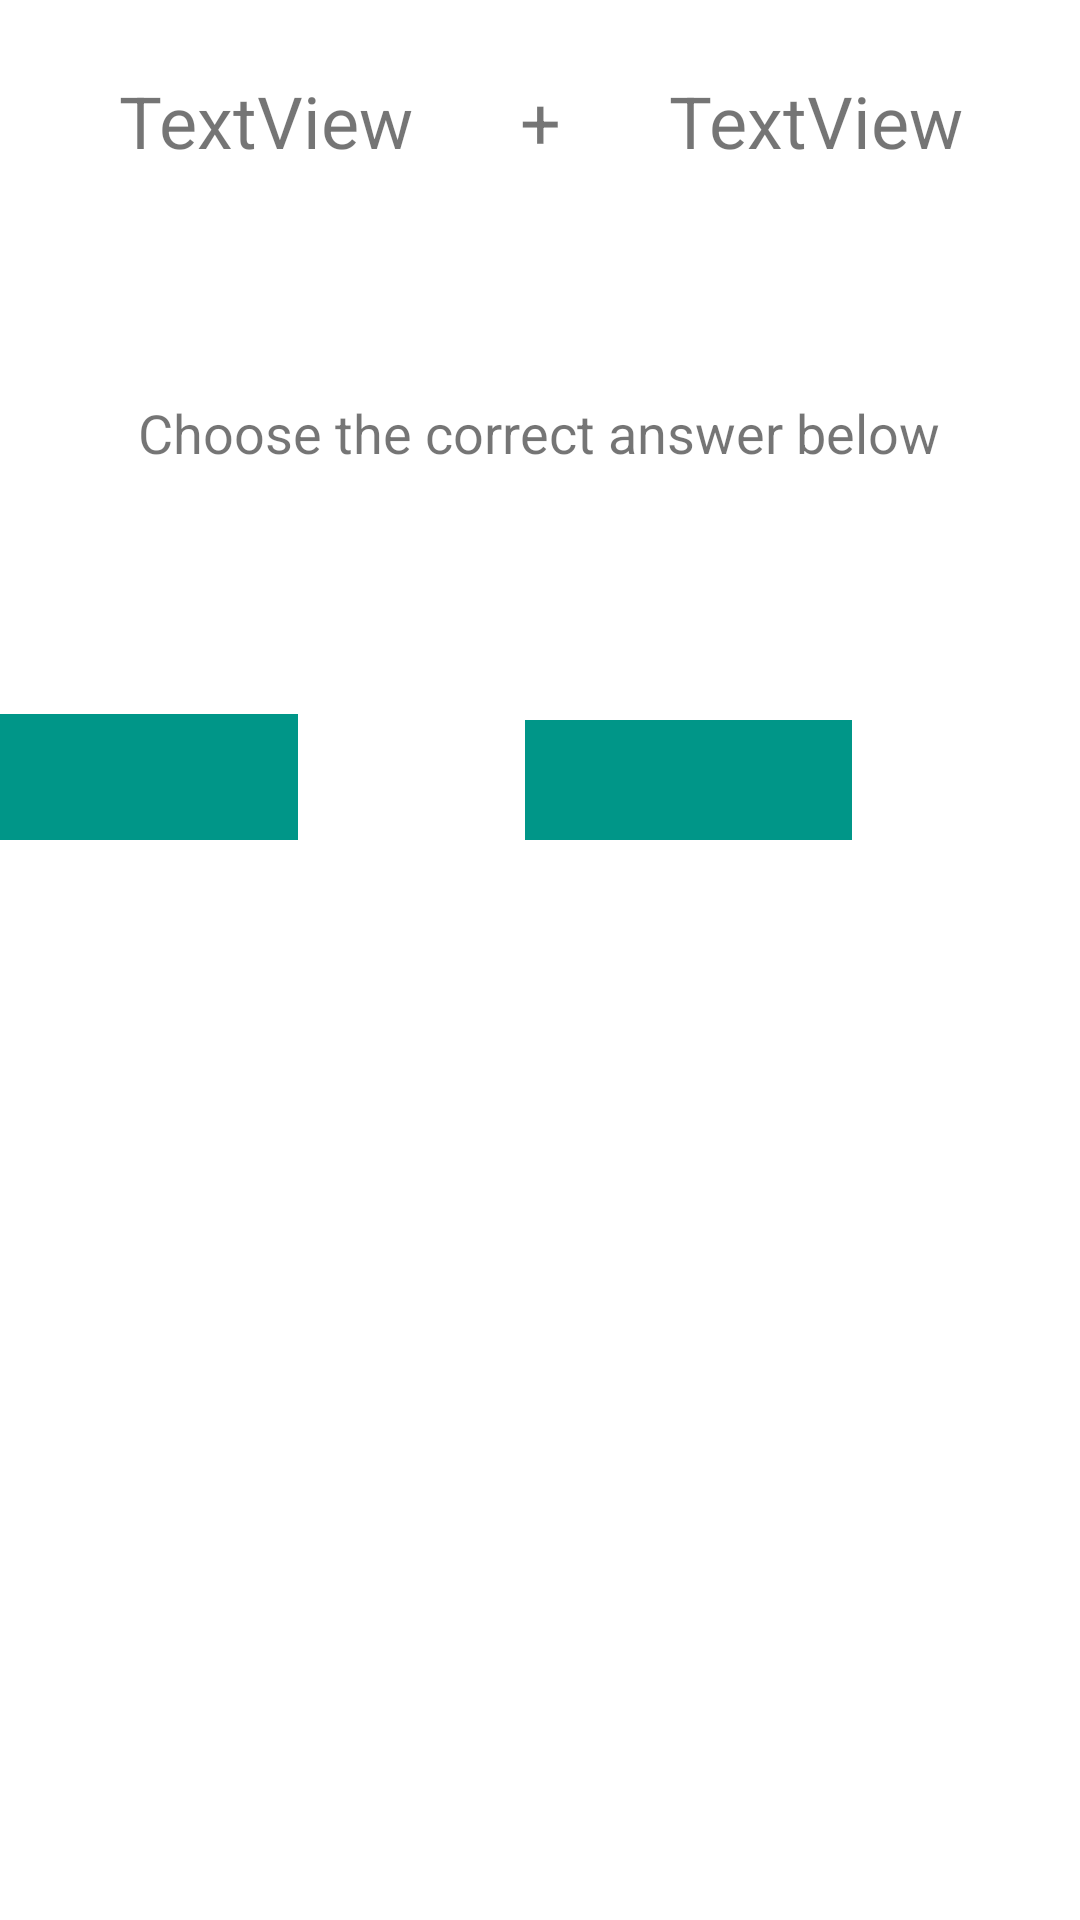

Here is an Android app screen rendered from its layout file. Give the layout XML and the strings, colors and styles it references.
<!-- AndroidManifest.xml: application theme Theme.MathTutor -->
<!-- res/layout/activity_addition.xml -->
<?xml version="1.0" encoding="utf-8"?>
<androidx.constraintlayout.widget.ConstraintLayout xmlns:android="http://schemas.android.com/apk/res/android"
    xmlns:app="http://schemas.android.com/apk/res-auto"
    xmlns:tools="http://schemas.android.com/tools"
    android:layout_width="match_parent"
    android:layout_height="match_parent"
    tools:context=".Addition">

    <LinearLayout
        android:id="@+id/linearLayout"
        android:layout_width="317dp"
        android:layout_height="44dp"
        android:layout_marginTop="24dp"
        android:orientation="horizontal"
        app:layout_constraintEnd_toEndOf="parent"
        app:layout_constraintStart_toStartOf="parent"
        app:layout_constraintTop_toTopOf="parent">

        <TextView
            android:id="@+id/firstAddTextview"
            android:layout_width="wrap_content"
            android:layout_height="wrap_content"
            android:layout_marginLeft="5dp"
            android:layout_marginRight="5dp"
            android:layout_weight="1"
            android:text="TextView"
            android:textAlignment="center"
            android:textSize="24sp" />

        <TextView
            android:id="@+id/textView4"
            android:layout_width="wrap_content"
            android:layout_height="wrap_content"
            android:layout_marginLeft="5dp"
            android:layout_marginRight="5dp"
            android:layout_weight="1"
            android:text="+"
            android:textAlignment="center"
            android:textSize="24sp" />

        <TextView
            android:id="@+id/secondAddTextView"
            android:layout_width="wrap_content"
            android:layout_height="wrap_content"
            android:layout_marginLeft="5dp"
            android:layout_marginRight="5dp"
            android:layout_weight="1"
            android:text="TextView"
            android:textAlignment="center"
            android:textSize="24sp" />
    </LinearLayout>

    <TextView
        android:id="@+id/correctTextView"
        android:layout_width="119dp"
        android:layout_height="42dp"
        android:layout_marginTop="80dp"
        android:layout_marginEnd="76dp"
        android:background="#009688"
        android:clickable="true"
        android:textAlignment="center"
        android:textSize="24sp"
        app:layout_constraintEnd_toStartOf="@+id/wrongTextView"
        app:layout_constraintTop_toBottomOf="@+id/textView9" />

    <TextView
        android:id="@+id/wrongTextView"
        android:layout_width="109dp"
        android:layout_height="40dp"
        android:layout_marginTop="172dp"
        android:layout_marginEnd="76dp"
        android:background="#009688"
        android:textAlignment="center"
        android:clickable="true"
        android:textSize="24sp"
        app:layout_constraintEnd_toEndOf="parent"
        app:layout_constraintTop_toBottomOf="@+id/linearLayout" />

    <TextView
        android:id="@+id/textView9"
        android:layout_width="wrap_content"
        android:layout_height="26dp"
        android:layout_marginTop="64dp"
        android:text="Choose the correct answer below"
        android:textSize="18sp"
        app:layout_constraintEnd_toEndOf="parent"
        app:layout_constraintHorizontal_bias="0.498"
        app:layout_constraintStart_toStartOf="parent"
        app:layout_constraintTop_toBottomOf="@+id/linearLayout" />

</androidx.constraintlayout.widget.ConstraintLayout>
<!-- resources referenced by this layout -->
<resources>
  <style name="Theme.MathTutor" parent="Theme.MaterialComponents.DayNight.DarkActionBar">
          
          <item name="colorPrimary">@color/purple_500</item>
          <item name="colorPrimaryVariant">@color/purple_700</item>
          <item name="colorOnPrimary">@color/white</item>
          
          <item name="colorSecondary">@color/teal_200</item>
          <item name="colorSecondaryVariant">@color/teal_700</item>
          <item name="colorOnSecondary">@color/black</item>
          
          <item name="android:statusBarColor" tools:targetApi="l">?attr/colorPrimaryVariant</item>
          
      </style>
  <!-- not gathered from this repository: default colours our renderer supplied (Android Studio template values) -->
  <color name="purple_500">#FF6200EE</color>
  <color name="purple_700">#FF3700B3</color>
  <color name="teal_200">#FF03DAC5</color>
  <color name="teal_700">#FF018786</color>
  <color name="black">#FF000000</color>
  <color name="white">#FFFFFFFF</color>
</resources>
